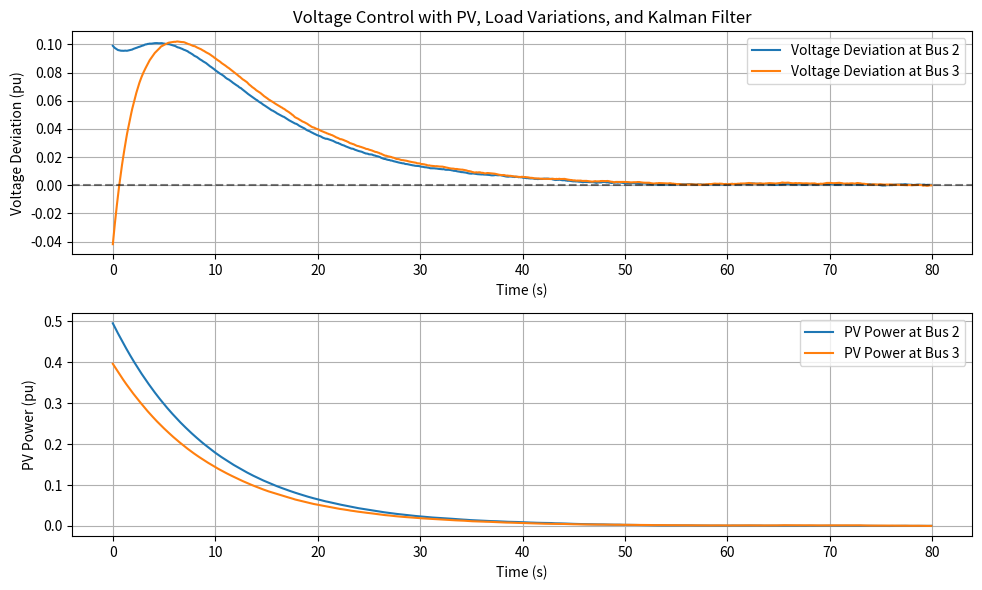

Write the Python code that produced this figure.
import numpy as np
import scipy.linalg
import matplotlib.pyplot as plt

# Define the system model with PV dynamics and load variations
A = np.array([
    [-0.5,  0.2,  0.1,  0  ],
    [ 0.2, -0.4,  0,   0.1 ],
    [ 0,    0,  -0.1,  0  ],
    [ 0,    0,   0,  -0.1 ]
])

B = np.array([
    [0.05,  0 ],
    [ 0,  0.05],
    [0.05, 0 ],
    [ 0, 0.05]
])

D = np.array([
    [0.02, 0],
    [0, 0.02],
    [0.01, 0],
    [0, 0.01]
])

# LQR tuning matrices
Q = np.diag([2, 2, 1, 1])  # Penalize voltage deviations
R = np.diag([0.25, 0.25])  # Penalize excessive control effort

# Solve Riccati equation for optimal LQR gain
P = scipy.linalg.solve_continuous_are(A, B, Q, R)
K = np.linalg.inv(R) @ B.T @ P

print("LQR Gain K:\n", K)

# Simulation settings
dt = 0.1  # Time step
T = 80    # Total time
steps = int(T/dt)

# Initial state (small voltage deviations + PV generation)
x = np.array([[0.1], [-0.05], [0.5], [0.4]])
x_true = x.copy()

x_hist = []  # Store trajectory

# Load and solar variations (random fluctuations)
np.random.seed(42)
w = np.random.normal(0, 0.05, (2, steps))  # Load and PV disturbances

# Kalman Filter setup
H = np.eye(4)  # Measurement matrix (full state observed)
R_kf = np.diag([0.04, 0.04, 0.1, 0.1])  # Measurement noise covariance
P_kf = np.eye(4)  # Initial estimation error covariance
Q_kf = np.diag([0.001, 0.001, 0.002, 0.002])  # Process noise covariance
x_kf = np.zeros((4, 1))  # Initial estimate

for i in range(steps):
    # Apply LQR control
    u = -K @ x_kf  # Use Kalman estimate instead of true state

    # True system update (with disturbances)
    disturbance = D @ w[:, i].reshape(-1, 1)
    x_true = x_true + dt * (A @ x_true + B @ u + disturbance)

    # Measurement (with noise)
    z = H @ x_true + np.random.multivariate_normal(np.zeros(4), R_kf).reshape(-1, 1)

    # Kalman Filter update
    x_kf = A @ x_kf + B @ u  # Prediction step
    P_kf = A @ P_kf @ A.T + Q_kf

    # Measurement update
    K_kf = P_kf @ H.T @ np.linalg.inv(H @ P_kf @ H.T + R_kf)
    x_kf = x_kf + K_kf @ (z - H @ x_kf)
    P_kf = (np.eye(4) - K_kf @ H) @ P_kf

    x_hist.append(x_true.flatten())

x_hist = np.array(x_hist)

# Plot Results
time = np.arange(0, T, dt)

plt.figure(figsize=(10, 6))
plt.subplot(2, 1, 1)
plt.plot(time, x_hist[:, 0], label="Voltage Deviation at Bus 2")
plt.plot(time, x_hist[:, 1], label="Voltage Deviation at Bus 3")
plt.axhline(0, linestyle="--", color="black", alpha=0.5)
plt.xlabel("Time (s)")
plt.ylabel("Voltage Deviation (pu)")
plt.title("Voltage Control with PV, Load Variations, and Kalman Filter")
plt.legend()
plt.grid()

plt.subplot(2, 1, 2)
plt.plot(time, x_hist[:, 2], label="PV Power at Bus 2")
plt.plot(time, x_hist[:, 3], label="PV Power at Bus 3")
plt.xlabel("Time (s)")
plt.ylabel("PV Power (pu)")
plt.legend()
plt.grid()

plt.tight_layout()
plt.show()
